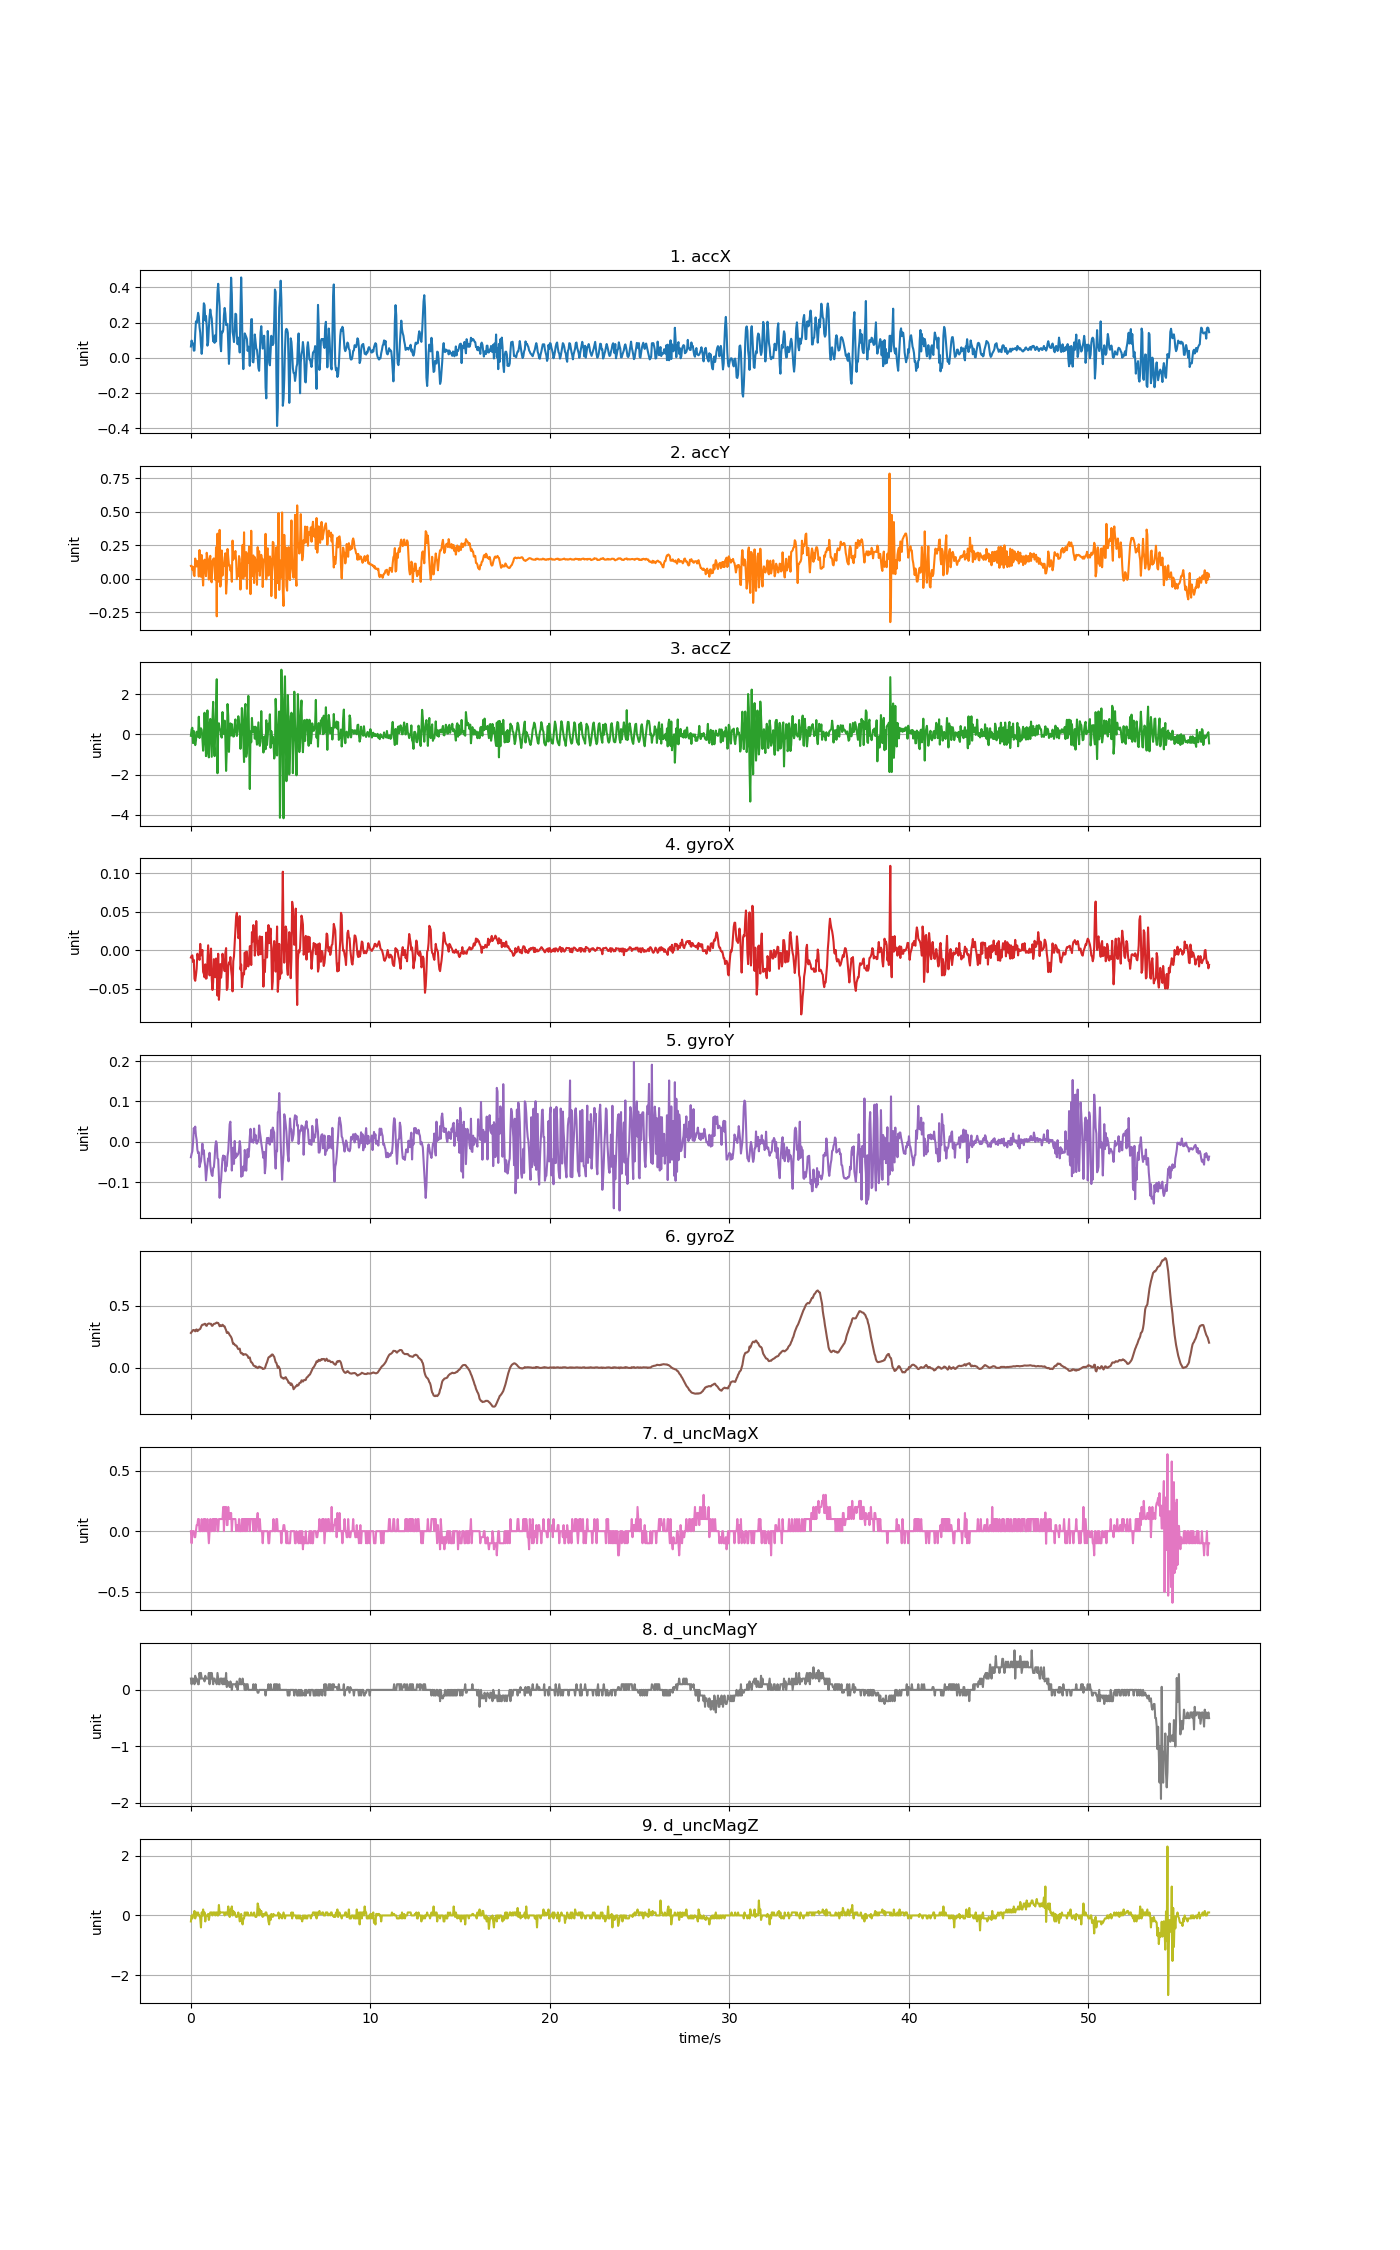

The table this chart was drawn from, first rows:
accX, accY, accZ, gyroX, gyroY, gyroZ, d_uncMagX, d_uncMagY, d_uncMagZ
0.06393, 0.09595, -0.06848, -0.009566, -0.03801, 0.2798, 0.0, 0.2, -0.2
0.09762, 0.09697, 0.2512, -0.007428, -0.02915, 0.2881, -0.1, 0.1, 0.0
0.07733, 0.06644, 0.3302, -0.006817, -0.02335, 0.2948, 0.0, 0.2, -0.09998
0.08098, 0.08763, -0.4348, -0.01537, -0.001051, 0.3031, 0.0, 0.2, 0.0
0.0401, 0.02813, 0.1721, -0.01262, 0.03407, 0.3037, 0.0, 0.15, 0.04999
0.0413, 0.01939, -0.114, -0.03706, 0.02308, 0.2994, -0.05, 0.1, 0.15
0.1379, 0.1508, -0.5347, -0.0398, 0.03774, 0.293, -0.05, 0.25, -0.1
0.2066, 0.116, -0.3175, -0.03278, 0.01575, 0.3055, 0.0, 0.15, 0.0
0.1984, 0.09098, 0.1338, -0.02423, 0.004753, 0.3085, 0.05, 0.2, 0.1
0.2234, 0.1318, -0.08883, -0.004679, -0.01968, 0.2945, 0.05, 0.15, 0.0
0.2552, 0.1283, -0.1188, -0.008955, -0.02762, 0.2994, 0.1, 0.1, 0.1
0.2345, 0.0164, 0.8796, -0.007734, -0.02579, 0.3055, 0.1, 0.1, 0.0
0.1743, 0.2143, -0.181, -0.01262, -0.06244, 0.3092, 0.0, 0.3, 0.0
0.1411, 0.06381, 0.1386, 0.008149, -0.05389, 0.3128, 0.0, 0.2, -0.1
0.07266, 0.01484, 0.3044, -0.006817, -0.04778, 0.326, 0.0, 0.3, -0.4
0.02197, 0.1771, 0.226, -0.005596, -0.02946, 0.3403, 0.1, 0.2, 0.1
0.06596, 0.03891, -0.2217, 0.0002077, -0.00441, 0.3467, 0.0, 0.2, 0.0
0.2236, -0.05076, -0.8125, -0.0282, -0.02885, 0.3464, 0.0, 0.2, 0.2
0.3097, 0.08398, -0.2456, -0.03064, -0.0206, 0.3489, 0.1, 0.2, 0.0
0.299, 0.1425, 1.077, -0.03522, -0.04656, 0.3538, 0.0, 0.15, 0.1
0.2121, 0.07027, 0.03088, -0.01842, -0.06122, 0.3531, 0.1, 0.25, -0.2
0.2371, 0.01915, -1.082, -0.03706, -0.09543, 0.3403, 0.0, 0.2, 0.0
0.18, 0.1939, -0.06369, -0.03644, -0.07405, 0.3373, 0.0, 0.2, 0.0
0.06859, 0.1544, 1.194, -0.01629, -0.05756, 0.3504, 0.1, 0.2, 0.0
0.08643, 0.09218, -0.9256, 0.006316, -0.04076, 0.3538, 0.0, 0.2, 0.04999
0.1697, -0.005986, -1.146, -0.01201, -0.04534, 0.3568, -0.1, 0.3, -0.15
0.2355, 0.1456, 0.4954, -0.03278, -0.02701, 0.355, 0.0, 0.1, 0.0
0.2738, 0.171, 0.7707, -0.0172, -0.05756, 0.3534, 0.1, 0.3, 0.1
0.2423, -0.01448, -0.1918, 0.00204, -0.07191, 0.3538, 0.0, 0.2, 0.09998
0.2233, -0.02705, -1.117, -0.03706, -0.08168, 0.3388, 0.0, 0.3, 0.1
0.156, 0.1317, 0.7168, -0.05172, -0.08443, 0.3379, 0.1, 0.2, 0.0
0.09337, 0.1456, 1.621, -0.04133, -0.06489, 0.347, 0.0, 0.1, 0.1
0.1183, 0.1522, -0.5144, -0.0117, -0.06275, 0.3531, 0.1, 0.2, 0.1
0.08464, 0.08176, -1.084, -0.01629, -0.04106, 0.3544, 0.0, 0.2, 0.1
0.129, -0.00826, 0.3337, -0.03522, -0.01052, 0.3556, 0.1, 0.15, 0.0
0.0929, 0.2358, 1.396, -0.01079, 0.001698, 0.3605, 0.1, 0.15, 0.09998
0.2525, -0.2811, 2.747, -0.01232, -0.0038, 0.3638, 0.1, 0.09999, 0.1
0.3746, 0.3367, -1.935, -0.05905, -0.04045, 0.3611, 0.0, 0.3, 0.0
0.4204, -0.02239, 0.165, -0.004679, -0.04289, 0.3605, 0.0, 0.2, 0.0
0.3573, 0.02897, 0.5528, -0.06454, -0.08566, 0.3489, 0.1, 0.1, 0.35
0.2933, 0.365, 0.3158, -0.04866, -0.1385, 0.3342, 0.1, 0.1, 0.04999
0.07865, -0.05866, 0.2116, -0.01812, -0.1052, 0.3428, 0.1, 0.2, 0.1
0.03687, -0.01664, -0.08883, -0.03583, -0.09543, 0.3354, 0.1, 0.2, 0.1
0.1488, 0.211, -0.163, -0.02667, -0.06489, 0.3366, 0.1, 0.2, 0.1
0.1432, 0.02358, 1.112, -0.004679, -0.04106, 0.3464, 0.1, 0.1, 0.1
0.1575, 0.1046, 0.06799, -0.01323, -0.03373, 0.3409, 0.2, 0.2, 0.09998
0.2409, 0.09613, 0.01652, -0.01995, -0.04381, 0.333, 0.0, 0.1, 0.1
0.2831, 0.159, 0.6845, -0.02728, -0.03495, 0.3324, 0.2, 0.2, 0.0
0.2507, 0.1902, -0.2026, -0.003458, -0.07283, 0.3153, 0.1, 0.09999, 0.1
0.1857, -0.1116, -1.819, 0.002651, -0.06183, 0.3024, 0.2, 0.3, 0.1
0.1939, -0.02179, -0.7329, -0.05172, -0.06, 0.2804, 0.05, 0.05, 0.05
0.1881, 0.2225, 1.511, -0.04897, -0.03465, 0.2808, 0.05, 0.15, 0.05
0.07051, 0.1628, 0.9191, -0.02117, -0.02243, 0.285, 0.2, 0.1, 0.3
-0.03519, 0.09876, -0.8723, -0.01598, 0.01056, 0.2743, 0.1, 0.1, 0.05
0.0595, 0.1028, 0.2595, -0.01751, 0.04385, 0.2627, 0.15, 0.05, -0.05
0.2999, 0.06045, 0.5492, -0.008955, 0.04996, 0.2554, 0.1, 0.15, 0.2
0.4551, 0.0729, -0.0577, -0.02545, -0.006548, 0.2465, 0.15, 0.09999, 0.2
0.3607, -0.02286, 0.5109, -0.034, -0.07099, 0.2328, 0.0, 0.0, 0.3
0.1476, 0.2849, 0.07757, -0.05355, -0.03312, 0.2065, 0.1, 0.1, 0.0
0.1233, 0.1422, -0.1104, -0.01445, -0.01449, 0.19, 0.1, 0.1, 0.15
... 1,359 more rows
